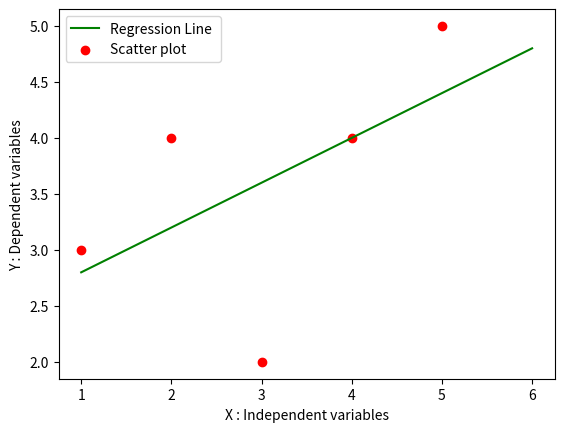

Source code (Python):
import numpy as np
import pandas as pd
import matplotlib.pyplot as plt

def MarvellousPredictor():
    # Load the data
    X = [1,2,3,4,5]
    Y = [3,4,2,4,5]

    print("Values of Independent variables : ",X)
    print("Values of Dependent variables : ",Y)

    mean_X = np.mean(X)
    mean_Y = np.mean(Y)

    print("X_MEAN is : ",mean_X)
    print("Y_MEAN is : ",mean_Y)

    n = len(X)

    numerator = 0
    denomeenator = 0

#   Y = mx + C
    for i in range(n):
        numerator = numerator + (X[i] - mean_X) * (Y[i] - mean_Y)
        denomeenator = denomeenator + (X[i] - mean_X)**2

    m = numerator / denomeenator

    print("Slope of line ie m is : ",m)

    c = mean_Y - (m * mean_X)

    print("Y intercept of line is : ",c)

    x = np.linspace(1,6,n)
    y = c + m * x

    plt.plot(x,y,color = "g", label = "Regression Line ")
    plt.scatter(X,Y,color = 'r',label = "Scatter plot")

    plt.xlabel("X : Independent variables")
    plt.ylabel("Y : Dependent variables")

    plt.legend()
    plt.show()

def main():
    MarvellousPredictor()

if __name__ == "__main__":
    main()